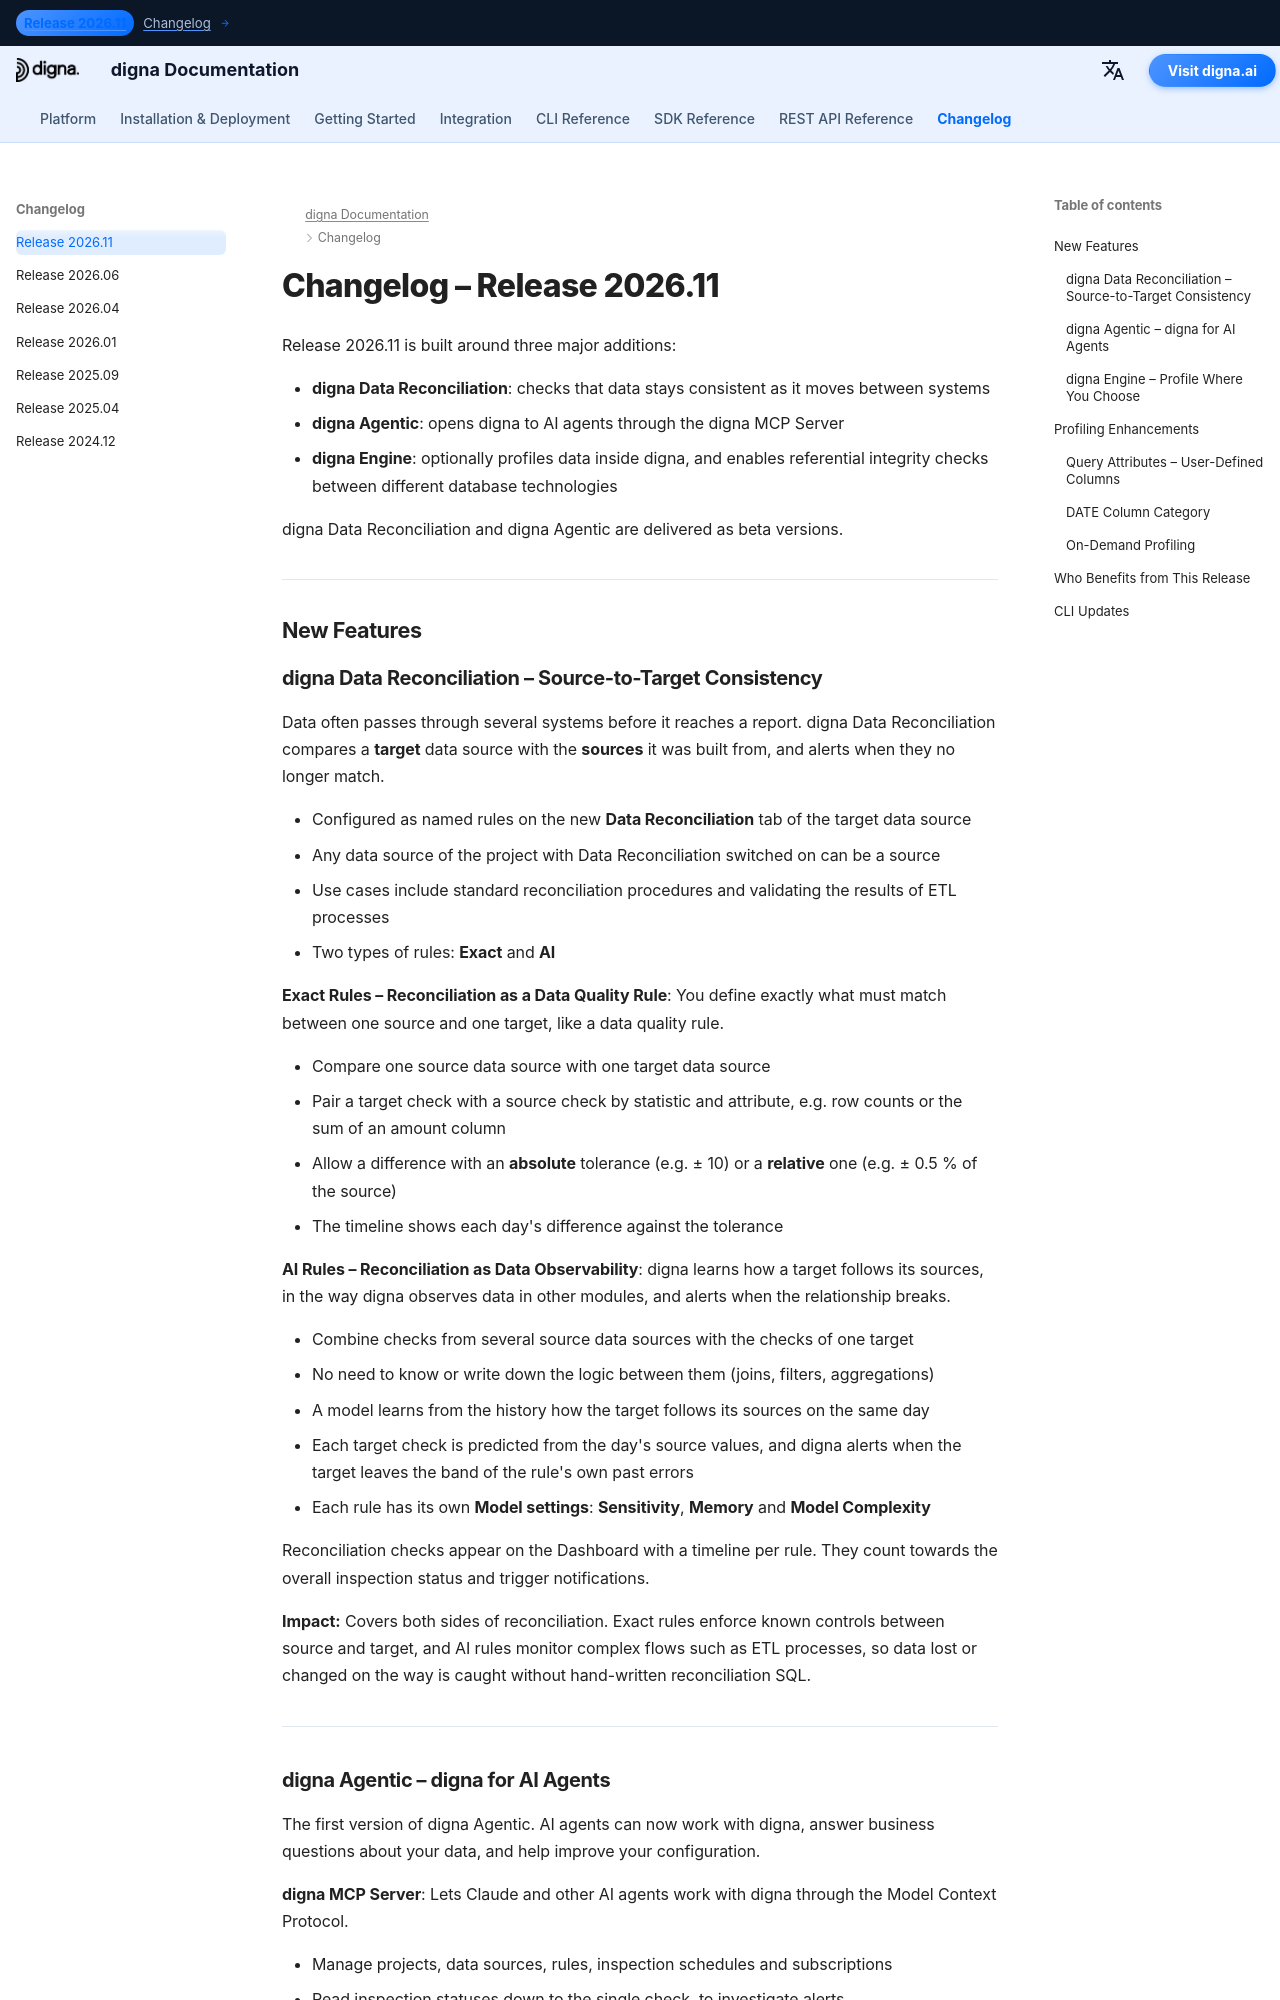

repository: dignaai/digna-docs · page: changelog/Release_202611/index.html · generator: mkdocs

---
title: digna Release 2026.11 | Data Reconciliation, digna Agentic & digna Engine
description: Learn what's new in digna Release 2026.11. This version introduces three major additions - digna Data Reconciliation, digna Agentic with the digna MCP Server, and the digna Engine, which enables referential integrity checks between different database technologies.
keywords: digna Release 2026.11, digna changelog, digna Data Reconciliation, data reconciliation, ETL validation, source to target reconciliation, digna Agentic, digna MCP Server, AI agents data quality, digna Engine, cross-connection referential integrity, query attributes, data profiling, data observability
image: /assets/logo_square.png
---

# Changelog – Release 2026.11  

Release 2026.11 is built around three major additions:

- **digna Data Reconciliation**: checks that data stays consistent as it moves between systems  
- **digna Agentic**: opens digna to AI agents through the digna MCP Server  
- **digna Engine**: optionally profiles data inside digna, and enables referential integrity checks between different database technologies  

digna Data Reconciliation and digna Agentic are delivered as beta versions.

---

## New Features
